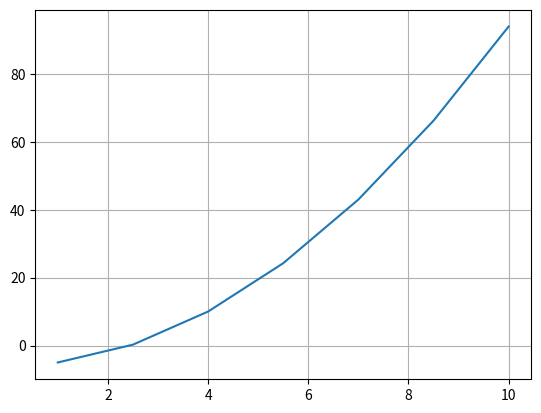

Reproduce this figure in Python.
import numpy as np
import matplotlib.pyplot as plt

def f(x):
    return np.power(x, 2)-6

def secante(xinf, xsup, cota, maxiteraciones):
    error = 1
    i = 1
    while error > cota:
        xr = xinf - ((f(xinf)*(xinf-xsup))/(f(xinf)-f(xsup)))
        error = np.abs((xr-xinf)/xr)
        print("Iteración:", i, " xsup:", xsup, "xinf:",
            xinf, " Raiz:", xr, " Error:", error)
        xinf = xsup
        xsup = xr
        i += 1
        if(error <= 0.001):
            print("Raiz: ", xr)

secante(1, 5, 0.001, 10)

x = np.linspace(1, 10, 7)
plt.plot(x, f(x))
plt.grid()
plt.show()
